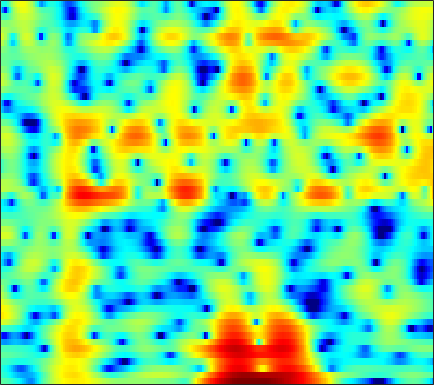

The table this chart was drawn from, first rows:
-1.4629, -1.6294, -1.9146, -2.2828, -2.6106, -3.1442, -3.7803, -4.326, -5.1708, -6.1652, -7.3342, -8.3135, -9.6146, -10.52, -10.546, -9.5245, -7.763, -6.315, -4.4655, -2.7976, -1.3206, -0.3358, 0.83244, 1.8556
-3.082, -3.425, -4.002, -4.699, -5.293, -6.151, -7.046, -7.705, -8.496, -9.112, -9.487, -9.603, -9.54, -9.228, -8.824, -8.036, -6.967, -6.014, -4.611, -3.146, -1.702, -0.6657, 0.6305, 1.808
-3.724, -4.138, -4.853, -5.772, -6.623, -7.951, -9.493, -10.73, -12.24, -13.05, -12.64, -11.69, -10.08, -8.44, -7.287, -5.863, -4.551, -3.626, -2.455, -1.346, -0.2962, 0.4548, 1.404, 2.287
-2.586, -2.72, -2.953, -3.237, -3.47, -3.785, -4.064, -4.247, -4.434, -4.537, -4.541, -4.476, -4.3, -4.039, -3.788, -3.391, -2.925, -2.533, -1.953, -1.314, -0.6245, -0.07839, 0.6733, 1.433
-1.233, -1.295, -1.407, -1.546, -1.657, -1.818, -1.986, -2.122, -2.317, -2.522, -2.734, -2.904, -3.154, -3.444, -3.685, -4.035, -4.402, -4.647, -4.838, -4.732, -4.175, -3.452, -2.191, -0.7651
-2.265, -2.369, -2.502, -2.614, -2.681, -2.761, -2.852, -2.935, -3.073, -3.231, -3.409, -3.568, -3.841, -4.21, -4.584, -5.296, -6.384, -7.582, -10.04, -14.33, -18.52, -13.73, -7.617, -3.495
-9.308, -9.909, -10.11, -9.655, -9.14, -8.522, -8.176, -8.138, -8.368, -8.791, -9.28, -9.531, -9.471, -8.921, -8.278, -7.3, -6.383, -5.761, -4.979, -4.166, -3.197, -2.329, -0.9882, 0.4793
-13.89, -16.21, -16.04, -13.28, -11.56, -10.16, -9.662, -9.783, -10.62, -12.42, -15.67, -19.25, -21.68, -16.32, -12.92, -9.639, -7.224, -5.764, -4.114, -2.676, -1.378, -0.4521, 0.7398, 1.878
-2.179, -2.506, -2.849, -3.099, -3.271, -3.554, -3.939, -4.327, -4.971, -5.712, -6.376, -6.774, -7.103, -7.09, -6.841, -6.27, -5.506, -4.836, -3.862, -2.819, -1.764, -0.9748, 0.07777, 1.101
4.031, 3.724, 3.263, 2.735, 2.296, 1.647, 0.9109, 0.2845, -0.6571, -1.711, -2.897, -3.91, -5.347, -6.833, -7.89, -8.942, -9.18, -8.714, -7.599, -6.308, -5.106, -4.319, -3.395, -2.517
6.337, 5.987, 5.454, 4.838, 4.321, 3.549, 2.667, 1.916, 0.784, -0.5333, -2.111, -3.495, -5.689, -8.605, -11.48, -16.38, -17.93, -14.99, -11.56, -9.56, -8.604, -8.453, -9.097, -10.82
5.867, 5.47, 4.886, 4.243, 3.724, 2.982, 2.193, 1.577, 0.7117, -0.2121, -1.197, -1.966, -3.054, -4.121, -4.825, -5.57, -6.021, -6.168, -6.179, -6.132, -6.216, -6.412, -6.909, -7.56
4.303, 3.787, 3.037, 2.245, 1.652, 0.8963, 0.2253, -0.2072, -0.7003, -1.103, -1.441, -1.688, -2, -2.271, -2.462, -2.689, -2.86, -2.938, -3.005, -2.985, -2.89, -2.773, -2.536, -2.189
2.584, 1.794, 0.5262, -0.9541, -2.161, -3.696, -4.758, -4.995, -4.61, -3.835, -3.06, -2.602, -2.143, -1.901, -1.863, -1.919, -2.045, -2.134, -2.2, -2.138, -1.866, -1.529, -0.9024, -0.1391
1.293, 0.4618, -1.056, -3.242, -5.555, -10.27, -18.57, -16.43, -9.498, -5.793, -3.633, -2.592, -1.772, -1.529, -1.637, -2.126, -3.042, -3.972, -5.344, -6.382, -6.154, -5.052, -3.041, -1.027
-0.5149, -0.6577, -1.052, -1.644, -2.149, -2.741, -3.034, -2.958, -2.46, -1.745, -1.078, -0.7096, -0.5023, -0.646, -0.9938, -1.899, -3.404, -5.042, -8.109, -12.06, -12.32, -9.245, -5.428, -2.582
-2.944, -2.482, -2.057, -1.745, -1.532, -1.239, -0.8932, -0.5874, -0.1262, 0.3069, 0.6818, 0.875, 0.98, 0.9289, 0.7169, 0.2111, -0.4748, -1.097, -1.948, -2.653, -3.069, -3.146, -2.987, -2.558
-4.372, -4.215, -4.096, -3.855, -3.484, -2.715, -1.713, -0.8976, 0.1384, 1.032, 1.774, 2.206, 2.613, 2.813, 2.802, 2.635, 2.291, 1.902, 1.21, 0.3102, -0.8393, -1.928, -3.854, -6.599
-6.513, -7.908, -10.78, -14.67, -14.91, -10.29, -6.254, -4.004, -1.758, -0.07257, 1.176, 1.887, 2.584, 2.991, 3.172, 3.239, 3.082, 2.846, 2.345, 1.624, 0.6378, -0.2937, -1.792, -3.499
-5.743, -6.693, -8.148, -9.224, -9.127, -7.69, -5.648, -4.197, -2.554, -1.212, -0.1556, 0.4694, 1.123, 1.591, 1.859, 2.053, 2.084, 2.024, 1.834, 1.531, 1.137, 0.814, 0.4033, 0.101
-2.414, -2.524, -2.673, -2.738, -2.704, -2.51, -2.182, -1.902, -1.502, -1.102, -0.7277, -0.4426, -0.06116, 0.3457, 0.6119, 0.8952, 1.116, 1.19, 1.185, 1.058, 0.8598, 0.6806, 0.4471, 0.2992
1.073, 1.173, 1.18, 1.058, 0.8871, 0.5712, 0.1244, -0.2882, -0.9049, -1.571, -2.109, -2.273, -2.07, -1.43, -0.8683, -0.08745, 0.5511, 0.8479, 0.9879, 0.8253, 0.3763, -0.1263, -0.9402, -1.7
3.63, 3.731, 3.68, 3.419, 3.075, 2.377, 1.346, 0.3024, -1.645, -4.506, -9.07, -13.98, -11.87, -6.271, -3.618, -1.197, 0.2349, 0.8807, 1.23, 1.017, 0.1658, -0.9719, -3.435, -7.98
2.458, 2.515, 2.445, 2.195, 1.884, 1.277, 0.4389, -0.3809, -1.717, -3.293, -4.858, -5.572, -5.354, -4.094, -2.899, -1.475, -0.4291, 0.09753, 0.4677, 0.4645, 0.107, -0.3764, -1.236, -2.133
-0.2136, -0.1893, -0.235, -0.373, -0.5345, -0.8007, -1.126, -1.405, -1.766, -2.123, -2.335, -2.38, -2.265, -1.976, -1.617, -1.17, -0.7218, -0.4376, -0.157, 0.01836, 0.115, 0.1534, 0.1993, 0.3141
-2.693, -2.731, -2.812, -2.884, -2.924, -2.926, -2.869, -2.768, -2.601, -2.401, -2.169, -1.998, -1.748, -1.477, -1.278, -1.057, -0.824, -0.6568, -0.4393, -0.22, 0.02008, 0.222, 0.5297, 0.9067
-5.022, -5.184, -5.52, -5.886, -6.038, -5.945, -5.404, -4.791, -3.905, -3.013, -2.313, -1.888, -1.465, -1.183, -1.114, -1.008, -0.9964, -0.9987, -0.9582, -0.8356, -0.606, -0.3511, 0.1091, 0.6599
-5.742, -5.962, -7.229, -9.996, -13.33, -15.74, -10.61, -7.386, -4.412, -2.511, -1.302, -0.7118, -0.3091, -0.2832, -0.4098, -0.802, -1.39, -1.893, -2.522, -2.867, -2.741, -2.334, -1.537, -0.6103
-0.9528, -1.021, -1.763, -3.088, -4.039, -4.387, -3.179, -1.863, -0.2453, 0.8239, 1.423, 1.576, 1.414, 0.8657, 0.3681, -0.9496, -2.621, -4.435, -8.001, -12.86, -11.86, -8.237, -5.029, -3.228
2.643, 2.538, 2.323, 2.076, 1.899, 1.728, 1.666, 1.605, 1.476, 1.156, 0.6178, -0.03337, -1.087, -2.233, -3.285, -4.534, -5.744, -6.681, -7.922, -8.963, -8.465, -7.168, -5.376, -4.451
2.076, 2.078, 2.063, 1.986, 1.841, 1.567, 1.143, 0.7171, -0.1021, -1.185, -2.732, -4.217, -6.855, -10.49, -13.72, -15.19, -12.99, -10.8, -8.604, -6.929, -5.489, -4.501, -3.281, -2.2
-0.3733, 0.03367, 0.4309, 0.6219, 0.6415, 0.4602, 0.02714, -0.4579, -1.337, -2.572, -4.133, -5.561, -7.893, -10.56, -12.69, -13.53, -12.04, -10.17, -7.965, -5.99, -4.259, -3.119, -1.739, -0.4609
-3.261, -2.184, -1.185, -0.6076, -0.3893, -0.3828, -0.6739, -1.085, -1.81, -2.83, -3.967, -4.912, -6.116, -7.197, -7.906, -7.929, -7.72, -7.077, -5.951, -4.641, -3.282, -2.253, -0.9095, 0.3353
-3.221, -2.157, -1.147, -0.5288, -0.3118, -0.3115, -0.6021, -1.018, -1.815, -2.834, -4.126, -5.192, -6.692, -8.166, -8.867, -9.384, -8.827, -7.995, -6.494, -4.865, -3.287, -2.163, -0.7632, 0.5177
-0.7677, -0.2134, 0.3497, 0.6699, 0.7279, 0.5701, 0.1293, -0.3759, -1.352, -2.597, -4.239, -5.79, -8.455, -12.14, -16.54, -25.12, -16.62, -12.35, -8.569, -5.927, -3.887, -2.601, -1.155, 0.1388
1.185, 1.547, 1.876, 1.985, 1.929, 1.647, 1.113, 0.5504, -0.3859, -1.631, -3.057, -4.349, -6.257, -8.299, -9.51, -10.53, -9.707, -8.61, -6.794, -5.235, -3.869, -3.037, -2.057, -1.243
2.45, 2.842, 3.126, 3.159, 3.025, 2.636, 2.026, 1.427, 0.4829, -0.616, -1.84, -2.708, -3.858, -4.776, -5.204, -5.666, -5.558, -5.27, -4.767, -4.126, -3.63, -3.47, -3.617, -4.278
2.974, 3.358, 3.575, 3.495, 3.231, 2.641, 1.791, 1.002, -0.2661, -1.639, -3.105, -4.165, -5.416, -6.413, -7.123, -7.093, -6.965, -6.382, -5.472, -4.494, -3.817, -3.548, -3.846, -5.033
1.727, 1.894, 1.876, 1.554, 1.125, 0.2596, -0.943, -2.106, -3.987, -6.311, -8.944, -11.06, -13.44, -15.38, -16.31, -17.52, -16.68, -14.23, -10.41, -7.354, -5.044, -3.727, -2.383, -1.391
-0.6026, -0.7027, -0.9796, -1.489, -1.996, -2.911, -4.162, -5.383, -7.619, -10.64, -15.39, -20.75, -40.65, -25.36, -21.81, -22.16, -20.76, -16.74, -11.81, -7.892, -4.908, -3.151, -1.183, 0.3892
-3.468, -3.893, -4.477, -4.953, -5.257, -5.641, -6.163, -6.693, -7.749, -9.108, -10.6, -11.79, -12.72, -12.8, -12.19, -11.2, -9.719, -8.294, -6.249, -4.268, -2.365, -1.039, 0.4924, 1.807
-7.205, -8.803, -10.86, -11.43, -10.67, -9.131, -7.859, -7.226, -6.642, -6.471, -6.401, -6.367, -6.27, -5.939, -5.671, -4.861, -3.993, -3.227, -2.121, -0.9561, 0.1951, 1.001, 1.995, 2.87
-8.043, -10.8, -16.12, -17.66, -13.93, -9.979, -7.544, -6.301, -5.127, -4.318, -3.796, -3.437, -3.041, -2.627, -2.302, -1.756, -1.134, -0.6484, 0.08337, 0.8546, 1.608, 2.127, 2.763, 3.275
-3.013, -3.884, -4.804, -5.197, -5.115, -4.628, -3.98, -3.486, -2.951, -2.461, -2.087, -1.872, -1.606, -1.41, -1.18, -0.9835, -0.594, -0.2335, 0.3549, 1.02, 1.701, 2.202, 2.747, 3.122
1.01, 0.5191, -0.08446, -0.63, -0.9417, -1.284, -1.473, -1.547, -1.552, -1.527, -1.448, -1.471, -1.583, -1.829, -2.112, -2.492, -2.714, -2.514, -1.787, -0.6255, 0.6364, 1.485, 2.378, 2.936
3.171, 2.702, 1.928, 1.012, 0.2368, -0.8416, -1.844, -2.414, -2.706, -2.609, -2.338, -2.176, -2.326, -2.994, -4.142, -6.506, -10.92, -14.22, -9.083, -4.026, -0.7558, 0.9093, 2.439, 3.31
2.855, 2.42, 1.495, 0.1211, -1.314, -3.909, -7.72, -11.31, -12.38, -8.209, -5.247, -3.822, -2.813, -2.652, -2.923, -3.971, -5.13, -5.265, -3.898, -1.593, 0.5194, 1.787, 2.981, 3.693
0.6468, 0.494, -0.07698, -1.115, -2.205, -4.132, -6.499, -8.099, -8.45, -6.75, -4.73, -3.513, -2.293, -1.532, -1.134, -0.7938, -0.4858, -0.1759, 0.4006, 1.114, 1.833, 2.302, 2.794, 3.071
-0.9289, -0.8021, -0.901, -1.255, -1.627, -2.199, -2.7, -2.916, -2.952, -2.619, -2.073, -1.626, -1.019, -0.4736, -0.126, 0.2979, 0.6462, 0.8775, 1.213, 1.519, 1.786, 1.933, 2.057, 2.045
-0.8579, -0.7912, -0.8779, -1.074, -1.253, -1.446, -1.523, -1.486, -1.315, -1.001, -0.6125, -0.3177, 0.05534, 0.389, 0.5583, 0.793, 0.9678, 1.051, 1.164, 1.254, 1.321, 1.367, 1.344, 1.207
0.4446, 0.1481, -0.4285, -1.117, -1.603, -2.013, -1.997, -1.71, -1.04, -0.3203, 0.3458, 0.7621, 1.14, 1.311, 1.341, 1.212, 1.021, 0.8904, 0.7227, 0.6777, 0.7305, 0.799, 0.8516, 0.8064
2.702, 1.914, 0.3732, -1.906, -4.186, -7.423, -7.178, -4.706, -1.689, 0.4429, 1.816, 2.46, 2.861, 2.78, 2.462, 1.624, 0.4369, -0.513, -1.501, -1.651, -0.9785, -0.3221, 0.4866, 0.9624
3.935, 3.178, 1.706, -0.3854, -2.417, -4.989, -4.796, -2.838, -0.1504, 1.801, 3.027, 3.522, 3.673, 3.245, 2.462, 0.7846, -2.011, -5.471, -15.04, -15.11, -6.213, -3.225, -0.9644, 0.1374
2.424, 2.111, 1.593, 1.033, 0.6934, 0.451, 0.5841, 0.9197, 1.532, 2.133, 2.568, 2.701, 2.59, 2.109, 1.472, 0.2651, -1.248, -2.463, -3.785, -4.139, -3.574, -2.885, -2.126, -1.711
0.5472, 0.4169, 0.3269, 0.3781, 0.5296, 0.8485, 1.273, 1.623, 2.045, 2.389, 2.581, 2.607, 2.453, 2.075, 1.687, 1.029, 0.2674, -0.3001, -0.9417, -1.426, -1.723, -1.887, -2.096, -2.363
-2.203, -2.68, -2.774, -2.099, -1.279, -0.03914, 1.105, 1.826, 2.59, 3.097, 3.344, 3.371, 3.197, 2.811, 2.408, 1.767, 1.045, 0.5033, -0.1736, -0.7536, -1.223, -1.556, -1.981, -2.485
-6.985, -11.39, -16.23, -8.234, -4.351, -0.9585, 1.288, 2.481, 3.599, 4.254, 4.526, 4.49, 4.159, 3.527, 2.855, 1.743, 0.5137, -0.3958, -1.466, -2.146, -2.459, -2.513, -2.582, -2.821
-3.471, -4.319, -4.391, -2.812, -1.166, 0.9236, 2.599, 3.564, 4.449, 4.933, 5.024, 4.835, 4.232, 3.196, 2.097, 0.1259, -2.579, -5.222, -9.119, -10.35, -8.003, -6.273, -4.815, -4.165
